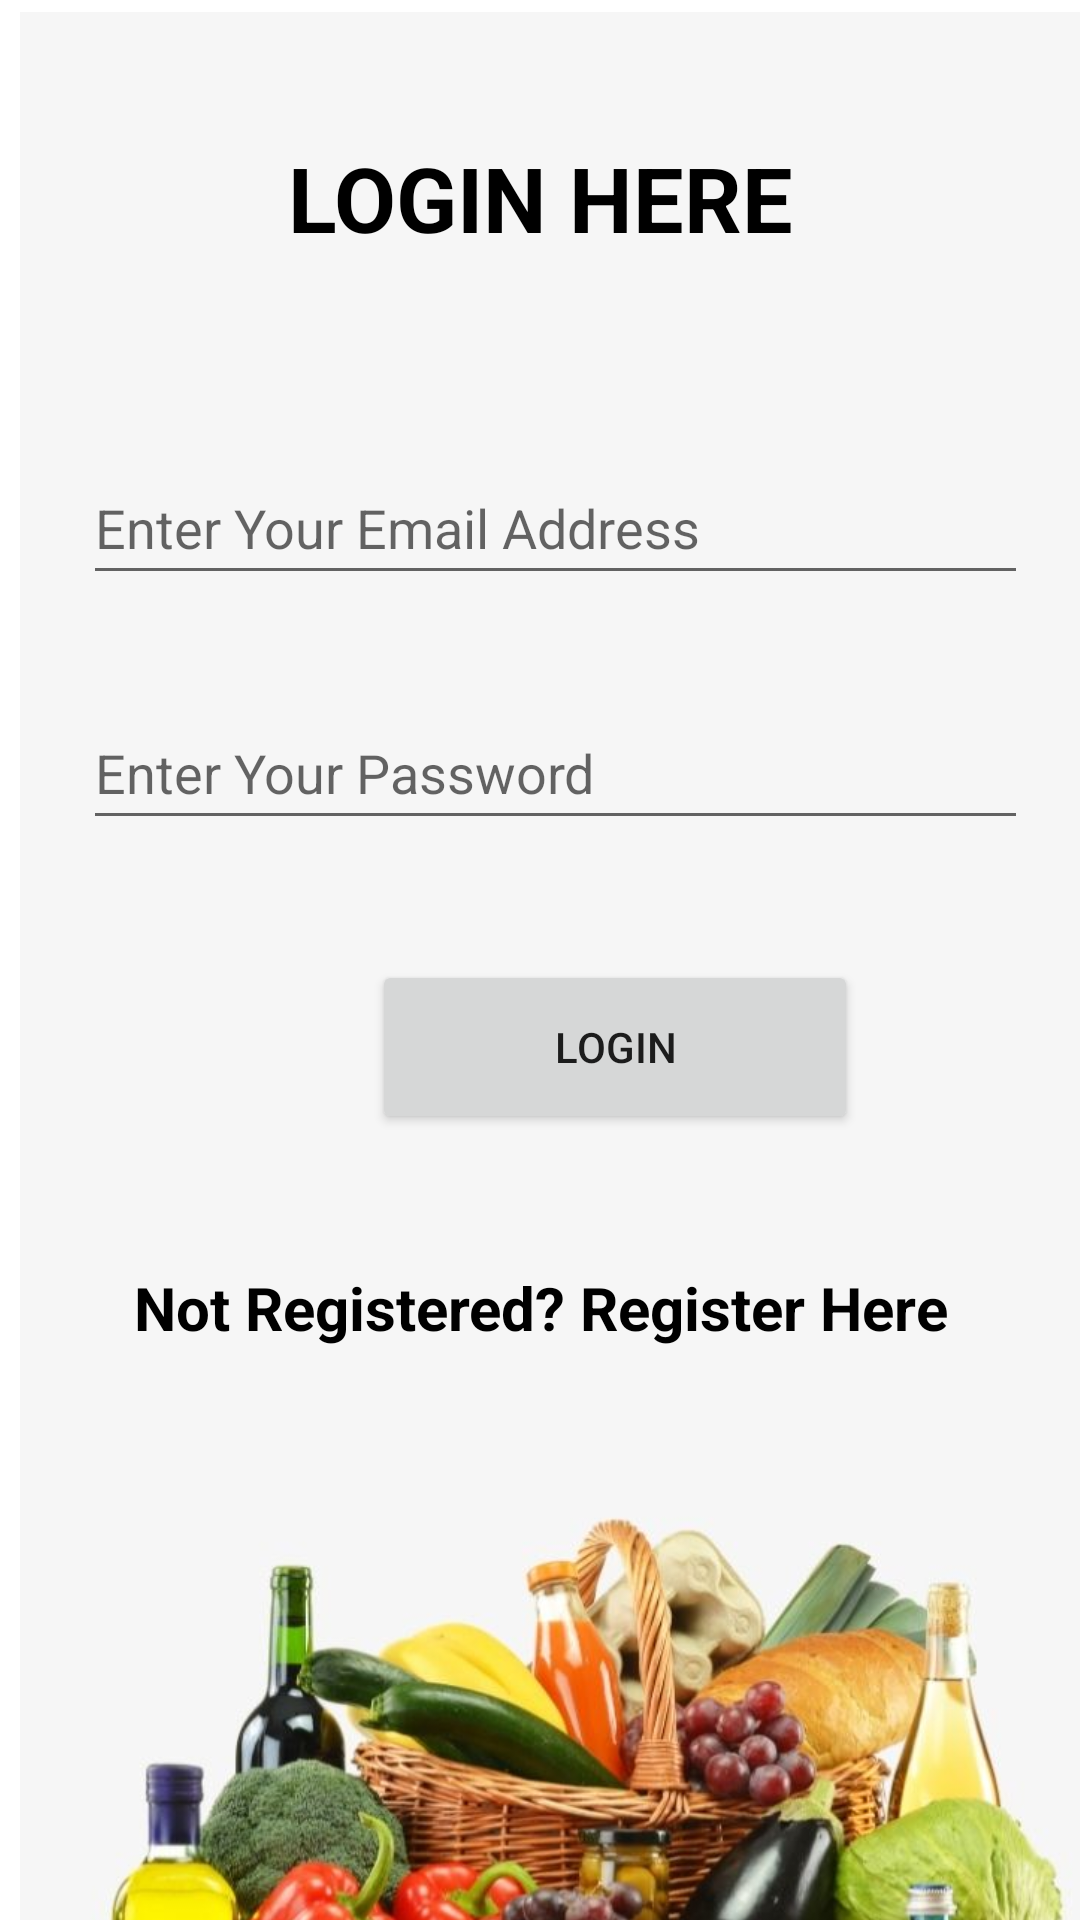

Layout XML and referenced resources for this Android screen:
<!-- AndroidManifest.xml: application theme Theme.MobileApplication -->
<!-- res/layout/activity_customer_login.xml -->
<?xml version="1.0" encoding="utf-8"?>
<androidx.constraintlayout.widget.ConstraintLayout xmlns:android="http://schemas.android.com/apk/res/android"
    xmlns:app="http://schemas.android.com/apk/res-auto"
    xmlns:tools="http://schemas.android.com/tools"
    android:layout_width="match_parent"
    android:layout_height="match_parent"
    tools:context="activities.customer.CustomerLoginActivity">

    <ImageView
        android:id="@+id/imageView5"
        android:layout_width="412dp"
        android:layout_height="747dp"
        android:layout_marginTop="4dp"
        app:layout_constraintEnd_toEndOf="parent"
        app:layout_constraintHorizontal_bias="0.0"
        app:layout_constraintStart_toStartOf="parent"
        app:layout_constraintTop_toTopOf="parent"
        app:srcCompat="@drawable/et" />

    <EditText
        android:id="@+id/cusEmail"
        android:layout_width="wrap_content"
        android:layout_height="wrap_content"
        android:ems="15"
        android:hint="@string/cust_et_email"
        android:inputType="textEmailAddress"
        android:minHeight="48dp"
        app:layout_constraintBottom_toBottomOf="parent"
        app:layout_constraintEnd_toEndOf="parent"
        app:layout_constraintHorizontal_bias="0.618"
        app:layout_constraintStart_toStartOf="parent"
        app:layout_constraintTop_toTopOf="parent"
        app:layout_constraintVertical_bias="0.254" />

    <EditText
        android:id="@+id/cusPass"
        android:layout_width="wrap_content"
        android:layout_height="wrap_content"
        android:layout_marginTop="232dp"
        android:ems="15"
        android:hint="@string/cust_et_password"
        android:inputType="textPersonName"
        android:minHeight="48dp"
        app:layout_constraintEnd_toEndOf="parent"
        app:layout_constraintHorizontal_bias="0.618"
        app:layout_constraintStart_toStartOf="parent"
        app:layout_constraintTop_toTopOf="parent" />

    <Button
        android:id="@+id/Cus_login_btn"
        android:layout_width="162dp"
        android:layout_height="58dp"
        android:layout_marginStart="124dp"
        android:layout_marginTop="316dp"
        android:text="@string/Cust_login_btn"
        app:layout_constraintStart_toStartOf="parent"
        app:layout_constraintTop_toTopOf="@+id/imageView5" />

    <TextView
        android:id="@+id/textView2"
        android:layout_width="wrap_content"
        android:layout_height="wrap_content"
        android:text="Login Here"
        android:textAlignment="center"
        android:textAllCaps="true"
        android:textColor="@color/black"
        android:textSize="30sp"
        android:textStyle="bold"
        app:layout_constraintBottom_toBottomOf="parent"
        app:layout_constraintEnd_toEndOf="parent"
        app:layout_constraintStart_toStartOf="parent"
        app:layout_constraintTop_toTopOf="parent"
        app:layout_constraintVertical_bias="0.076" />

    <TextView
        android:id="@+id/TvReg"
        android:layout_width="wrap_content"
        android:layout_height="wrap_content"
        android:text="Not Registered? Register Here"
        android:textAlignment="center"
        android:textColor="@color/black"
        android:textSize="20sp"
        android:textStyle="bold"
        app:layout_constraintBottom_toBottomOf="parent"
        app:layout_constraintEnd_toEndOf="parent"
        app:layout_constraintStart_toStartOf="parent"
        app:layout_constraintTop_toTopOf="parent"
        app:layout_constraintVertical_bias="0.689" />


</androidx.constraintlayout.widget.ConstraintLayout>
<!-- resources referenced by this layout -->
<resources>
  <color name="black">#FF000000</color>
  <!-- drawable et: jpg bitmap (drawable, 86406 bytes) -->
  <string name="Cust_login_btn">Login</string>
  <string name="cust_et_email">Enter Your Email Address</string>
  <string name="cust_et_password">Enter Your Password</string>
  <style name="Theme.MobileApplication" parent="Theme.MaterialComponents.DayNight.DarkActionBar">
          
          <item name="colorPrimary">@color/purple_500</item>
          <item name="colorPrimaryVariant">@color/purple_700</item>
          <item name="colorOnPrimary">@color/white</item>
          
          <item name="colorSecondary">@color/teal_200</item>
          <item name="colorSecondaryVariant">@color/teal_700</item>
          <item name="colorOnSecondary">@color/black</item>
          
          <item name="android:statusBarColor" tools:targetApi="l">?attr/colorPrimaryVariant</item>
          
      </style>
  <color name="purple_500">#55552b</color>
  <color name="purple_700">#55552b</color>
  <color name="white">#FFFFFFFF</color>
  <color name="teal_200">#99994d</color>
  <color name="teal_700">#55552b</color>
</resources>
